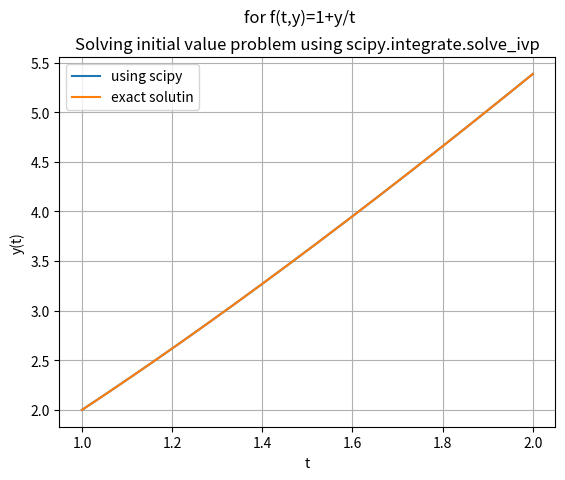

The matplotlib source for this figure:
'''problem 7 assignment 2 part 3
Using scipy.integrate.solve_ivp
[redacted] '''

import numpy as np
from scipy.integrate import *
import matplotlib.pyplot as plt


'''$$$$$$$$$$$$$$$$$$$$$$$$$$$$$$$$$$$$$$$$$$$$$$$$$$'''

'''PART 3: f(t,y)=1+y/t  '''
#defining the function:
def f(t,y):
    fy=1+y/t
    return fy

#solving numerically using scipy.integrate:
t=np.linspace(1,2,1000)
s=solve_ivp( f,[1,2],[2],t=np.linspace(1,2,1000),dense_output="True")

#exact solution (using mathematica):
def ytrue(t):
    true= t*(2+np.log(t))
    return true
plt.plot(t,s.sol(t).T, label='using scipy')
plt.plot( t, ytrue(t), label='exact solutin' )
plt.title( "Solving initial value problem using scipy.integrate.solve_ivp" )
plt.xlabel('t')
plt.ylabel('y(t)')
plt.suptitle('for f(t,y)=1+y/t')
plt.legend()
plt.grid()
plt.show()